3-way image classification set "dataset_split" from GitHub (FerdyOktavian/klasifikasi_sawit_efficientNetV2); label vocabulary: belum masak, masak, terlalu masak.

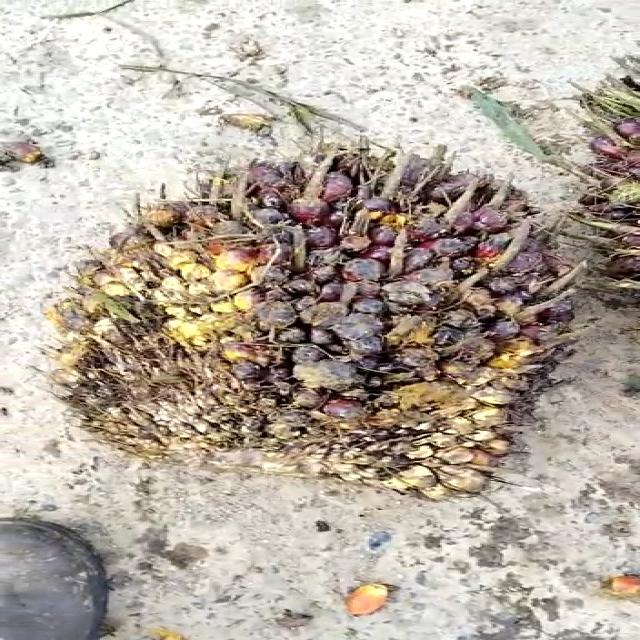
Label: belum masak

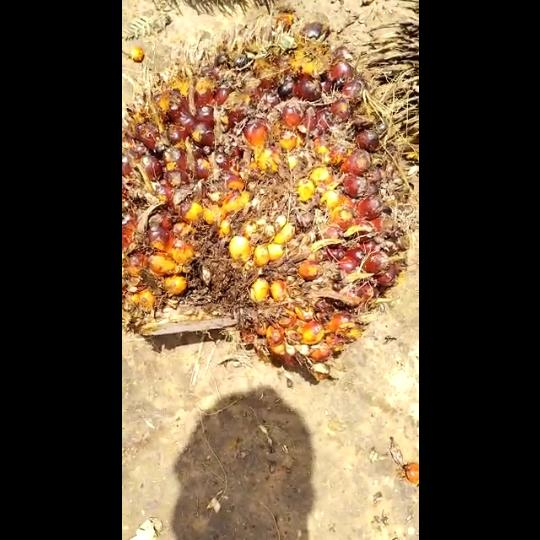
Label: masak

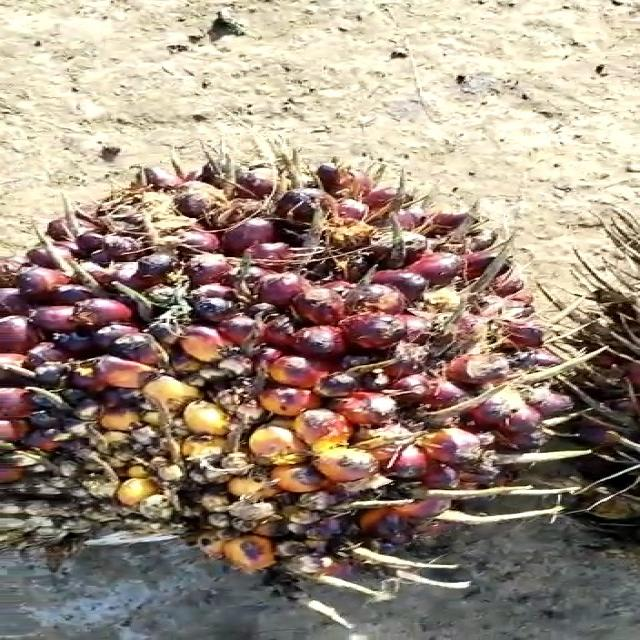
Label: belum masak

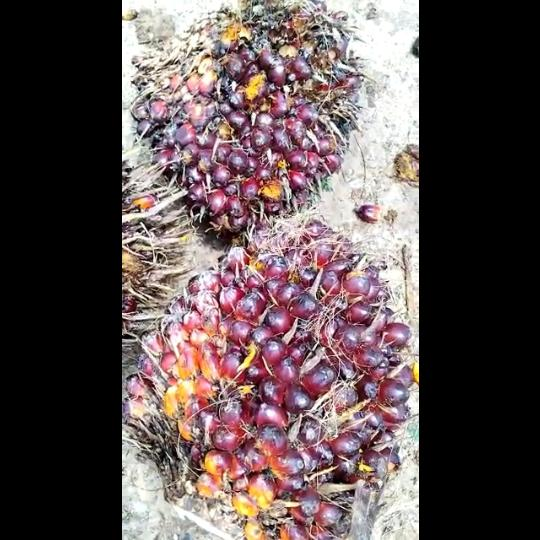
Label: masak

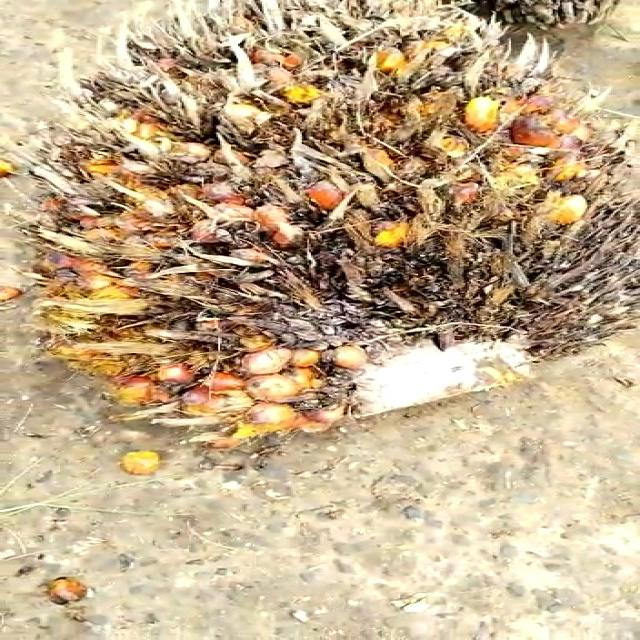
Label: terlalu masak

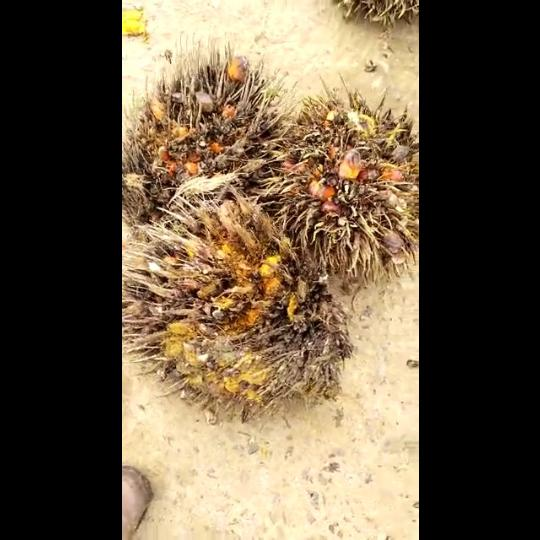
Label: terlalu masak
